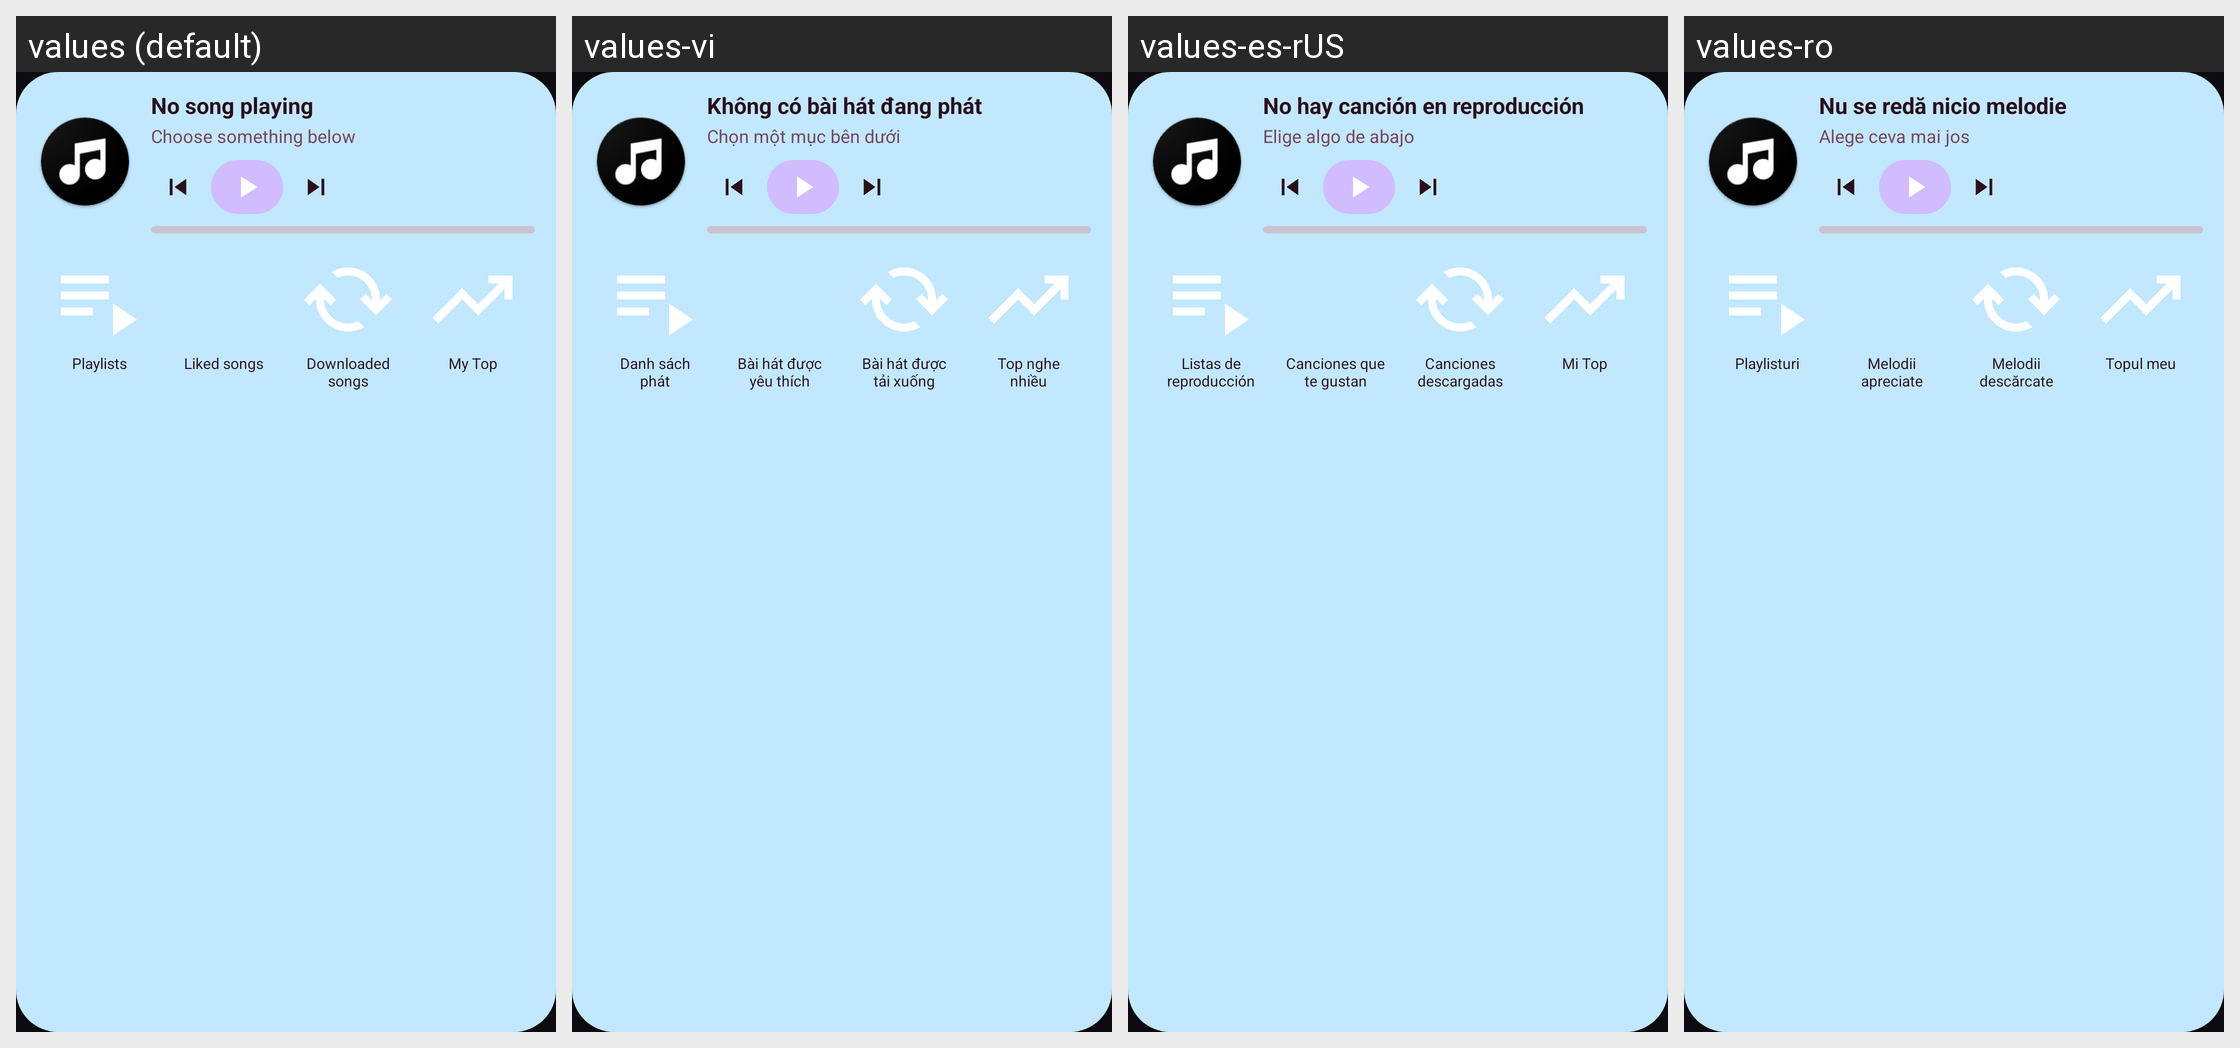

For this localized Android screen grid, give each drawn string resource with its value in every locale shown.
Android screen res/layout/widget_playlist_preview.xml rendered under 4 locales, left to right: values (default), values-vi, values-es-rUS, values-ro. Device: Nexus 5 (rendered at 1080×1920; each locale shown at half size, 540×960, under a caption strip naming it); theme Theme.SakuraTunes.
Other locales in the repository, not shown: values-ar, values-be, values-bg, values-bn, values-bs, values-ca, values-cs, values-de, values-el, values-es, values-et, values-eu, values-fi, values-fil, values-fr, values-gl, values-hr, values-hu, values-in, values-it, values-iw, values-ja, values-ko, values-lt, values-ml, values-nb-rNO, values-nl, values-nn, values-pl, values-pt, values-pt-rBR, values-ru, values-sk, values-sl, values-sq, values-th, values-tr, values-uk, values-zh-rCN, values-zh-rTW.
Strings drawn on this screen, with the default value and each locale's value (text and hints the layout hard-codes, and strings that could not be matched under every locale, appear in the picture but are not listed):

downloaded_songs
  values: Downloaded songs
  values-vi: Bài hát được tải xuống
  values-es-rUS: Canciones descargadas
  values-ro: Melodii descărcate

my_top
  values: My Top
  values-vi: Top nghe nhiều
  values-es-rUS: Mi Top
  values-ro: Topul meu
